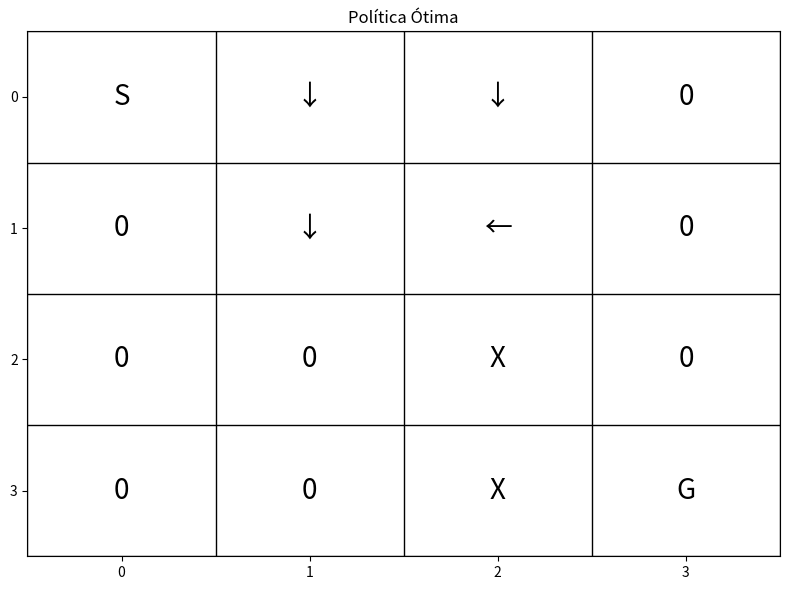

The script that saved this image:
import matplotlib.pyplot as plt
import numpy as np


def policy_view(grid,policy):
        policy_matrix = np.zeros(grid.size, dtype=object)

        # Símbolos para as direções
        s = {   0: "↑",  1: "→",   2: "↓",   3: "←"  }

        h, w = grid.size

        policy_matrix[grid.start] =  'S'

        policy_matrix[grid.goal] =  'G'

        for o in grid.obstacles:
            policy_matrix[o] = 'X'

        for p in policy.keys():
            policy_matrix[p] = s[policy[p]]

        plt.figure(figsize=(8, 6))
        ax = plt.gca()

        # Criando a grade
        for i in range(h + 1):
            plt.axhline(i - 0.5, color='black', linestyle='-', linewidth=1)
        for j in range(w + 1):
            plt.axvline(j - 0.5, color='black', linestyle='-', linewidth=1)

        # Preenchendo com as ações
        for i in range(h):
            for j in range(w):
                ax.text(j, i, policy_matrix[i, j], ha='center', va='center', fontsize=20)

        plt.title('Política Ótima')
        plt.xlim(-0.5, w - 0.5)
        plt.ylim(h - 0.5, -0.5)
        plt.xticks(range(w))
        plt.yticks(range(h))
        plt.grid(False)
        plt.tight_layout()
        plt.show()



class Grid:
    def __init__(self, size, start, goal, obstacles):
        self.size = size
        self.start = start
        self.goal = goal
        self.obstacles = obstacles
        

policy =  {(0,1):2, (0,2):2, (1,1):2, (1,2):3}
mygrid = Grid((4,4),(0,0),(3,3),[(2,2),(3,2)])

policy_view(mygrid, policy)
